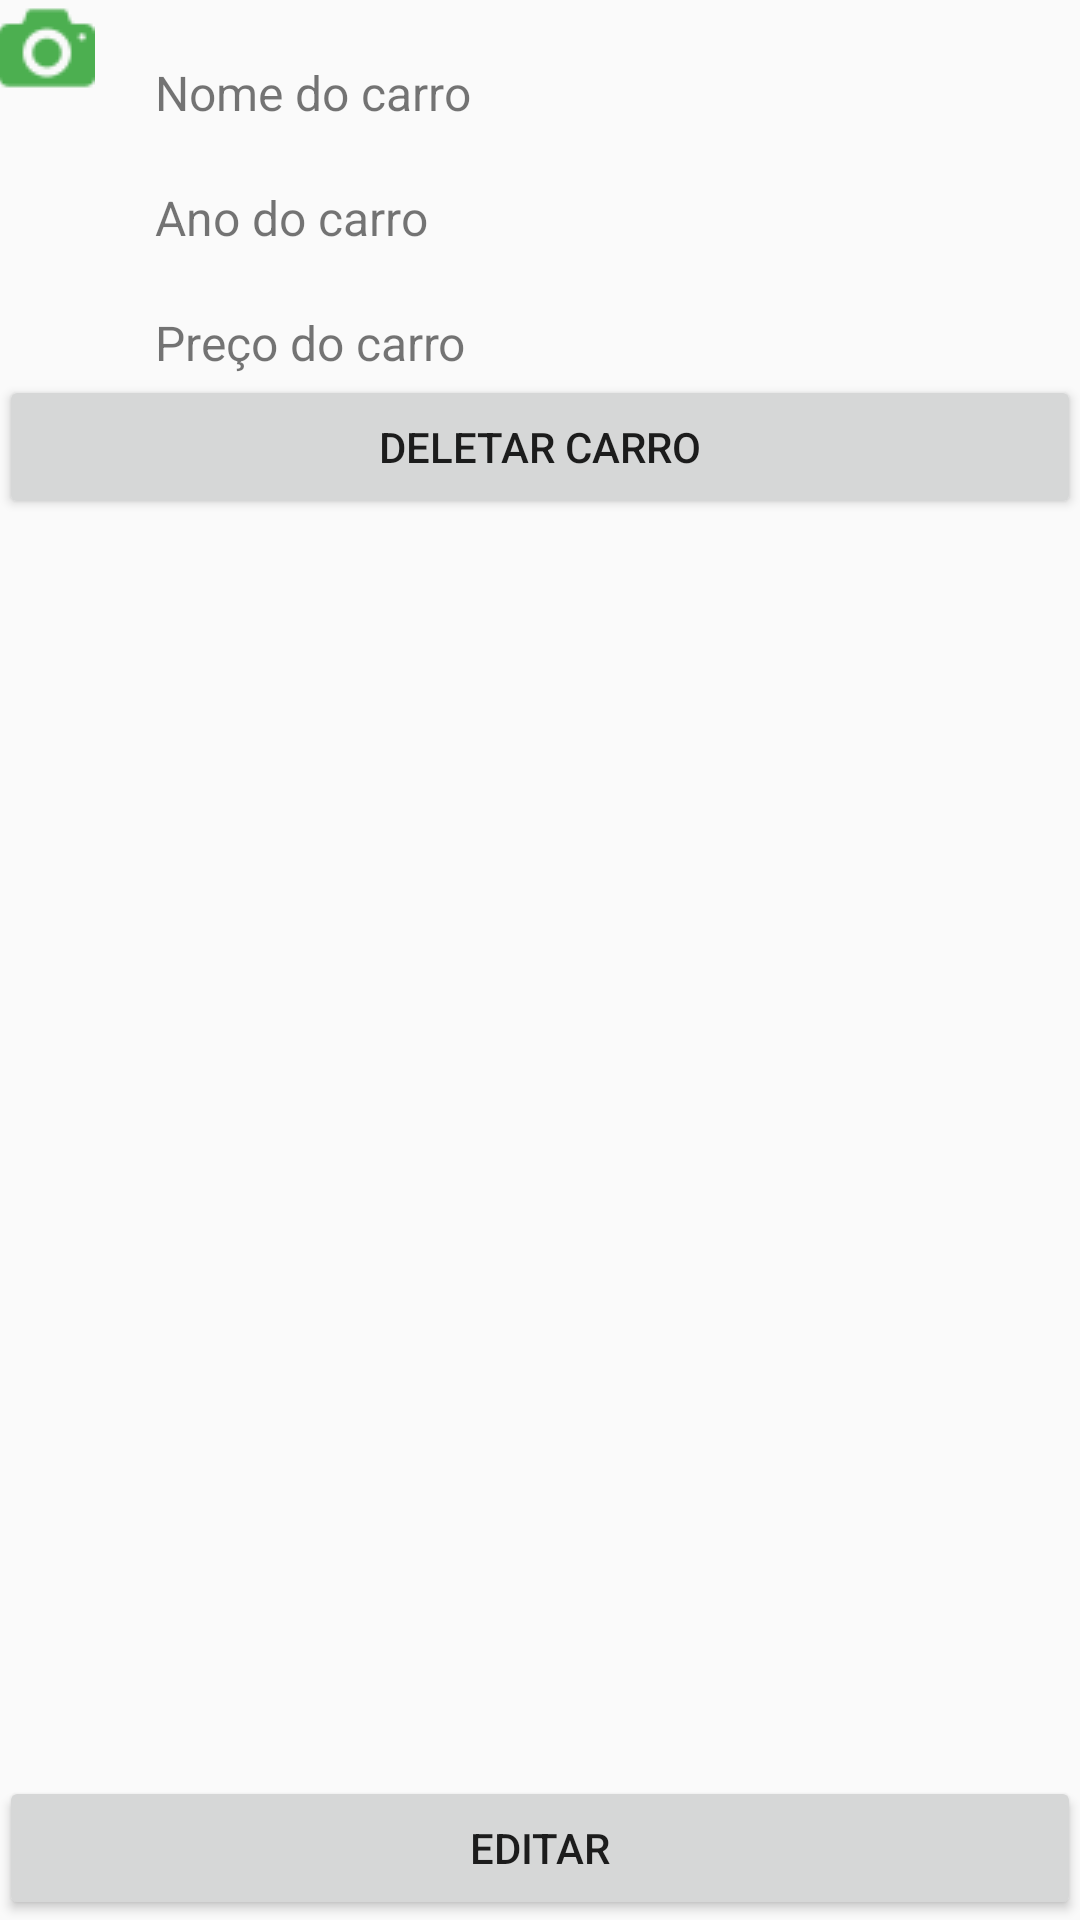

This screen was rendered from an Android layout file. Write that file and the resources it references.
<!-- AndroidManifest.xml: application theme AppTheme -->
<!-- res/layout/activity_detail.xml -->
<RelativeLayout xmlns:android="http://schemas.android.com/apk/res/android"
    xmlns:tools="http://schemas.android.com/tools"
    android:layout_width="match_parent"
    android:layout_height="match_parent"
    android:paddingBottom="@dimen/activity_vertical_margin"
    android:paddingLeft="@dimen/activity_horizontal_margin"
    android:paddingRight="@dimen/activity_horizontal_margin"
    android:paddingTop="@dimen/activity_vertical_margin"
    tools:context="br.com.interaje.interaje01.activities.DetailActivity">

    <ImageView
        android:id="@+id/detail_carPhoto"
        android:layout_width="wrap_content"
        android:layout_height="wrap_content"
        android:layout_marginRight="20dp"
        android:src="@drawable/ic_camera" />

    <TextView
        android:id="@+id/detail_carName"
        android:layout_width="wrap_content"
        android:layout_height="wrap_content"
        android:layout_marginTop="20dp"
        android:layout_toRightOf="@+id/detail_carPhoto"
        android:text="Nome do carro"
        android:textSize="16sp" />

    <TextView
        android:id="@+id/detail_carYear"
        android:layout_width="wrap_content"
        android:layout_height="wrap_content"
        android:layout_below="@+id/detail_carName"
        android:layout_marginTop="20dp"
        android:layout_toRightOf="@+id/detail_carPhoto"
        android:text="Ano do carro"
        android:textSize="16sp" />

    <TextView
        android:id="@+id/detail_carPrice"
        android:layout_width="wrap_content"
        android:layout_height="wrap_content"
        android:layout_below="@+id/detail_carYear"
        android:layout_marginTop="20dp"
        android:layout_toRightOf="@+id/detail_carPhoto"
        android:text="Preço do carro"
        android:textSize="16sp" />

    <Button
        android:text="Deletar Carro"
        android:onClick="deleteCar"
        android:layout_below="@+id/detail_carPrice"
        android:layout_width="match_parent"
        android:layout_height="wrap_content" />

    <Button
        android:onClick="editCar"
        android:id="@+id/detail_editBtn"
        android:layout_width="match_parent"
        android:layout_height="wrap_content"
        android:layout_alignParentBottom="true"
        android:layout_centerHorizontal="true"
        android:text="Editar" />


</RelativeLayout>
<!-- resources referenced by this layout -->
<resources>
  <!-- drawable ic_camera: png bitmap (drawable, 699 bytes) -->
  <style name="AppTheme" parent="Theme.AppCompat.Light.DarkActionBar">
          
      </style>
</resources>
